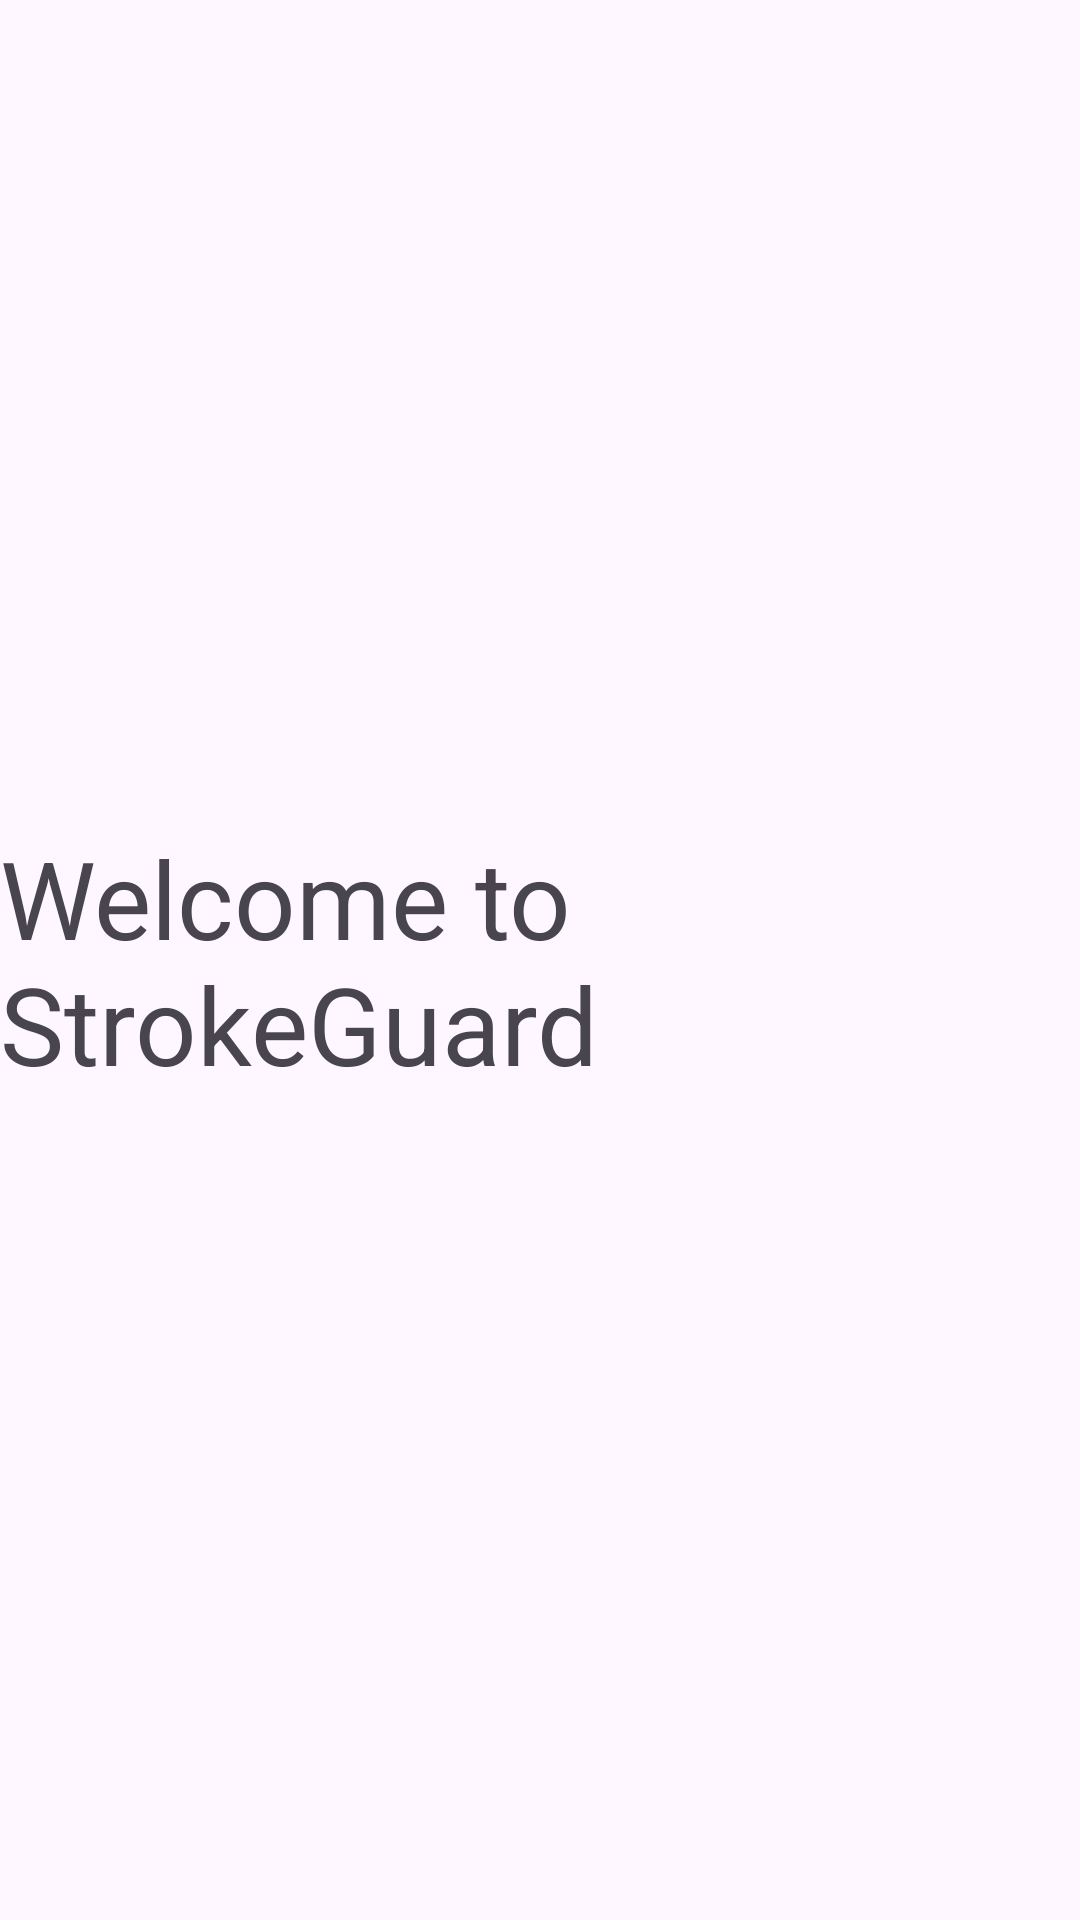

Reconstruct the res/layout file that produces this screen, plus the resources it refers to.
<!-- AndroidManifest.xml: application theme Theme.Strokeguard -->
<!-- res/layout/activity_main.xml -->
<?xml version="1.0" encoding="utf-8"?>
<androidx.constraintlayout.widget.ConstraintLayout xmlns:android="http://schemas.android.com/apk/res/android"
    xmlns:app="http://schemas.android.com/apk/res-auto"
    xmlns:tools="http://schemas.android.com/tools"
    android:id="@+id/main"
    android:layout_width="match_parent"
    android:layout_height="match_parent"
    tools:context=".MainActivity">

    <TextView
        android:layout_width="wrap_content"
        android:layout_height="wrap_content"
        android:text="Welcome to StrokeGuard"
        android:textSize="36dp"
        app:layout_constraintBottom_toBottomOf="parent"
        app:layout_constraintEnd_toEndOf="parent"
        app:layout_constraintStart_toStartOf="parent"
        app:layout_constraintTop_toTopOf="parent" />

</androidx.constraintlayout.widget.ConstraintLayout>
<!-- resources referenced by this layout -->
<resources>
  <style name="Theme.Strokeguard" parent="Base.Theme.Strokeguard" />
  <style name="Base.Theme.Strokeguard" parent="Theme.Material3.DayNight.NoActionBar">
          
          <item name="colorPrimary">@color/lavender</item>
          <item name="colorPrimaryVariant">@color/lavender</item>
          <item name="colorOnPrimary">@color/white</item>
  
          
          <item name="colorSecondary">@color/teal_200</item>
          <item name="colorSecondaryVariant">@color/teal_700</item>
          <item name="colorOnSecondary">@color/black</item>
  
          
          <item name="android:statusBarColor">?attr/colorPrimaryVariant</item>
      </style>
  <!-- not gathered from this repository: default colours our renderer supplied (Android Studio template values) -->
  <color name="teal_200">#FF03DAC5</color>
  <color name="teal_700">#FF018786</color>
  <color name="black">#FF000000</color>
  <color name="white">#FFFFFFFF</color>
</resources>
